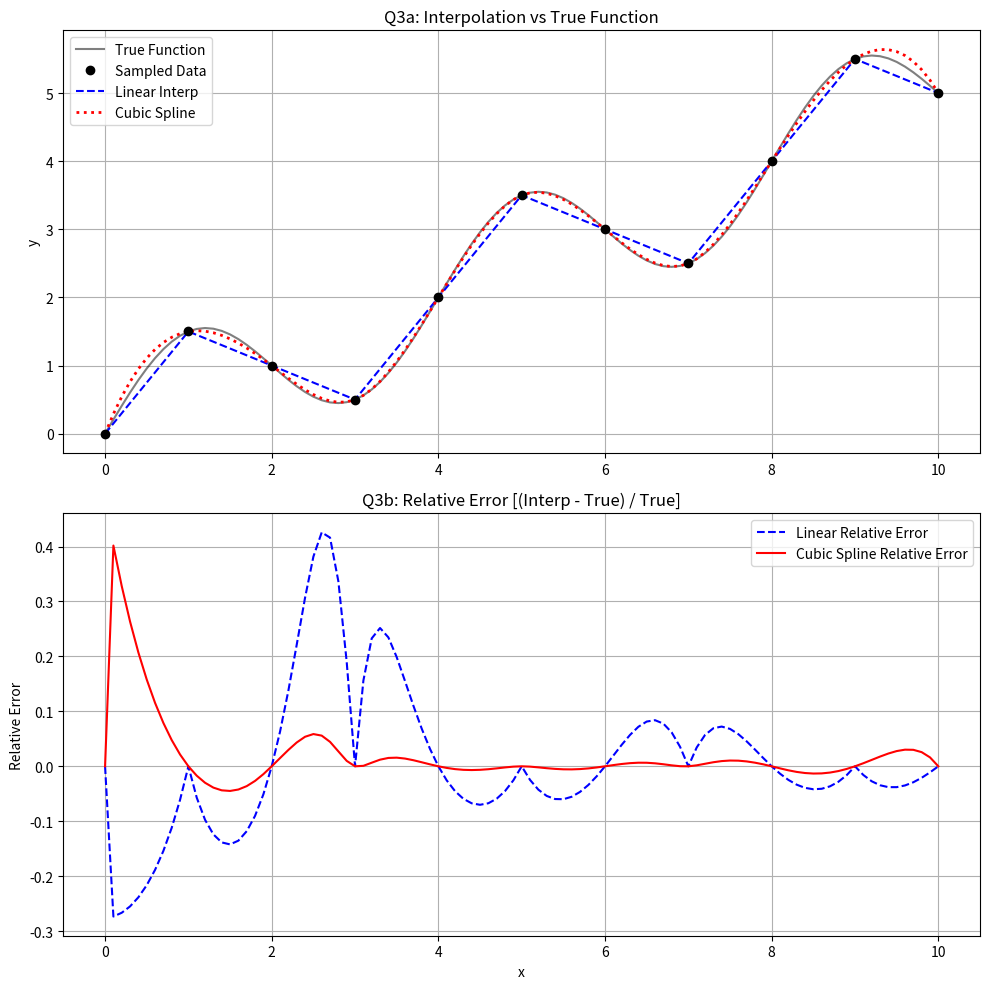

The matplotlib source for this figure:
import numpy as np
import matplotlib.pyplot as plt
from scipy.interpolate import CubicSpline

# 1. Define the true function
def true_function(x):
    return np.sin((np.pi / 2) * x) + (x / 2)

# 2. Create dataset (integers 0 to 10)
x_data = np.arange(0, 11, 1) # 0 to 10 inclusive
y_data = true_function(x_data)

# 3. High resolution grid (10x resolution)
# Interval 0 to 10. Original points = 11.
# 10x resolution -> 10 * 10 intervals = 100 intervals? Or just 10x points.
# Let's just use linspace with plenty of points for smooth plotting, e.g., 100 or 101 points.
# "interpolate the data to at least 10 times higher resolution"
x_fine = np.linspace(0, 10, 101) 
y_true_fine = true_function(x_fine)

# 4. Linear Interpolation (Custom function from before)
def linear_interpolate(x_eval, x_data, y_data):
    y_eval = []
    for x in x_eval:
        # We know x is within [0, 10] for this problem, but let's keep logic robust
        if x < x_data[0]:
            slope = (y_data[1] - y_data[0]) / (x_data[1] - x_data[0])
            y = y_data[0] + slope * (x - x_data[0])
        elif x > x_data[-1]:
            slope = (y_data[-1] - y_data[-2]) / (x_data[-1] - x_data[-2])
            y = y_data[-1] + slope * (x - x_data[-1])
        else:
            idx = np.searchsorted(x_data, x) - 1
            idx = max(0, min(idx, len(x_data) - 2))
            x0, x1 = x_data[idx], x_data[idx+1]
            y0, y1 = y_data[idx], y_data[idx+1]
            slope = (y1 - y0) / (x1 - x0)
            y = y0 + slope * (x - x0)
        y_eval.append(y)
    return np.array(y_eval)

y_linear_fine = linear_interpolate(x_fine, x_data, y_data)

# 5. Cubic Spline Interpolation
cs = CubicSpline(x_data, y_data)
y_cubic_fine = cs(x_fine)

# 6. Relative Error
# Avoid division by zero at x=0 where y_true=0.
# We will mask the value at x=0 or use a very small epsilon.
# Since x_fine[0] is exactly 0, we can just mask it.
with np.errstate(divide='ignore', invalid='ignore'):
    rel_error_linear = (y_linear_fine - y_true_fine) / y_true_fine
    rel_error_cubic = (y_cubic_fine - y_true_fine) / y_true_fine

# Replace infinity/NaN at x=0 with 0 or drop it for plotting
# At x=0, both interpolations should be exact (it's a knot), so error is 0/0.
# The limit is technically defined, but computationally messy. 
# We'll just set the error at x=0 to 0 because the interpolation passes through the point.
rel_error_linear[0] = 0.0
rel_error_cubic[0] = 0.0


# Plot 1: Function Comparison
plt.figure(figsize=(10, 10))

plt.subplot(2, 1, 1)
plt.plot(x_fine, y_true_fine, 'k-', label='True Function', linewidth=1.5, alpha=0.5)
plt.plot(x_data, y_data, 'ko', label='Sampled Data', zorder=5)
plt.plot(x_fine, y_linear_fine, 'b--', label='Linear Interp', linewidth=1.5)
plt.plot(x_fine, y_cubic_fine, 'r:', label='Cubic Spline', linewidth=2)
plt.title('Q3a: Interpolation vs True Function')
plt.legend()
plt.grid(True)
plt.ylabel('y')

# Plot 2: Relative Error
plt.subplot(2, 1, 2)
plt.plot(x_fine, rel_error_linear, 'b--', label='Linear Relative Error')
plt.plot(x_fine, rel_error_cubic, 'r-', label='Cubic Spline Relative Error')
plt.title('Q3b: Relative Error [(Interp - True) / True]')
plt.xlabel('x')
plt.ylabel('Relative Error')
plt.legend()
plt.grid(True)

plt.tight_layout()
plt.savefig('q3_plots.png')

print("Linear Max Rel Error:", np.max(np.abs(rel_error_linear)))
print("Cubic Max Rel Error:", np.max(np.abs(rel_error_cubic)))